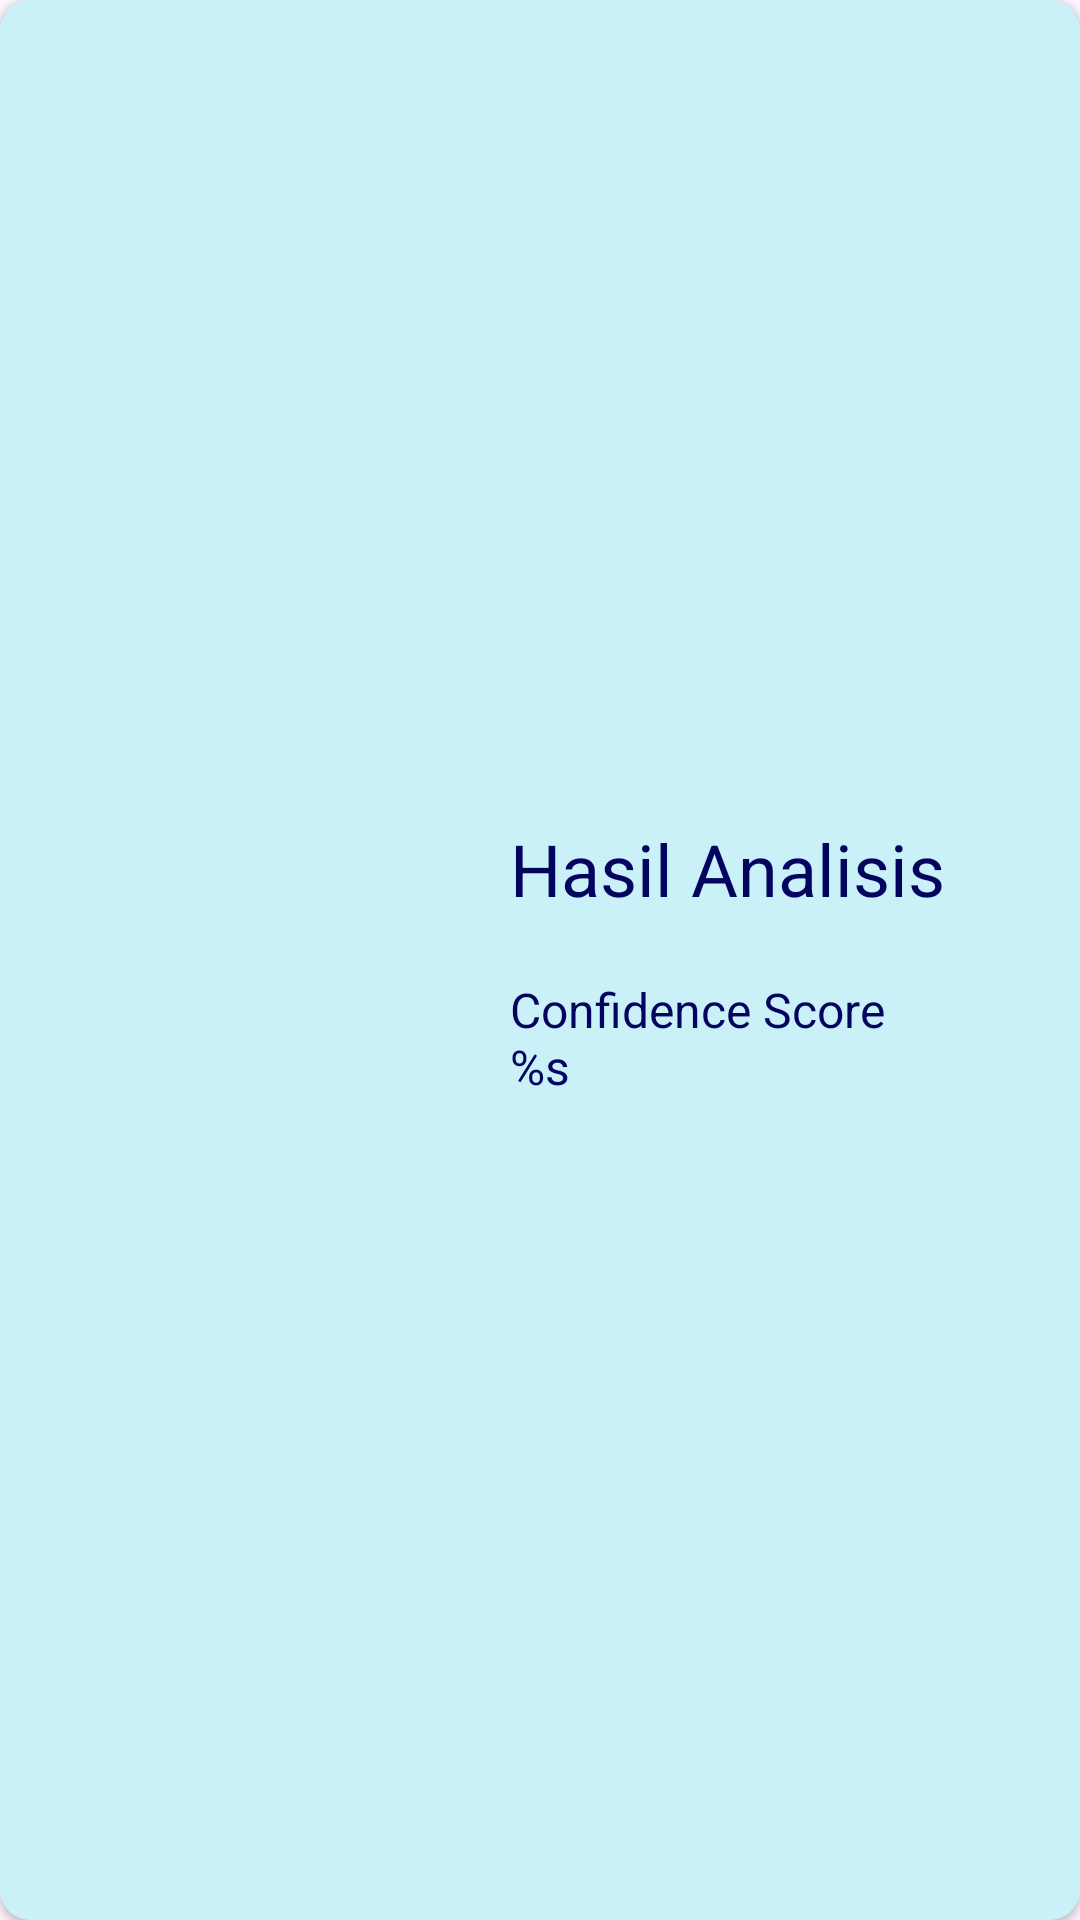

The Android layout XML behind this screen, and the referenced resources:
<!-- AndroidManifest.xml: application theme Theme.Asclepius -->
<!-- res/layout/history_layout.xml -->
<?xml version="1.0" encoding="utf-8"?>
<androidx.cardview.widget.CardView xmlns:android="http://schemas.android.com/apk/res/android"
    xmlns:tools="http://schemas.android.com/tools"
    android:layout_width="match_parent"
    android:layout_height="150dp"
    xmlns:app="http://schemas.android.com/apk/res-auto"
    android:layout_gravity="center"
    android:layout_marginBottom="5dp"
    android:layout_marginStart="20dp"
    android:layout_marginEnd="20dp"
    app:cardCornerRadius="10dp"
    android:backgroundTint="@color/lightBlue">
    
    <LinearLayout
        android:layout_width="match_parent"
        android:layout_height="match_parent"
        android:orientation="horizontal">
        
        <ImageView
            android:id="@+id/iv_analyze"
            android:layout_width="150dp"
            android:layout_height="match_parent"
            tools:ignore="ContentDescription"
            android:scaleType="fitXY"
            tools:src="@tools:sample/backgrounds/scenic"/>
        
        <LinearLayout
            android:layout_width="match_parent"
            android:layout_height="match_parent"
            android:orientation="vertical"
            android:gravity="center|start">
            
            <TextView
                android:id="@+id/tv_prediction"
                android:layout_width="wrap_content"
                android:layout_height="wrap_content"
                android:text="@string/result"
                android:layout_marginStart="20dp"
                android:textSize="24sp"
                android:textColor="@color/blue"/>
            
            <TextView
                android:id="@+id/tv_confidence"
                android:layout_width="wrap_content"
                android:layout_height="wrap_content"
                android:text="@string/confidence"
                android:layout_marginStart="20dp"
                android:layout_marginTop="20dp"
                android:textSize="16sp"
                android:textColor="@color/blue"/>
        </LinearLayout>
    </LinearLayout>

</androidx.cardview.widget.CardView>
<!-- resources referenced by this layout -->
<resources>
  <color name="blue">#03045E</color>
  <color name="lightBlue">#CAF0F8</color>
  <string name="confidence">Confidence Score\n%s</string>
  <string name="result">Hasil Analisis</string>
  <style name="Theme.Asclepius" parent="Base.Theme.Asclepius" />
  <style name="Base.Theme.Asclepius" parent="Theme.Material3.DayNight.NoActionBar">
          <item name="android:statusBarColor">@color/lightBlue</item>
          <item name="android:colorPrimary">@color/lightBlue</item>
      </style>
</resources>
